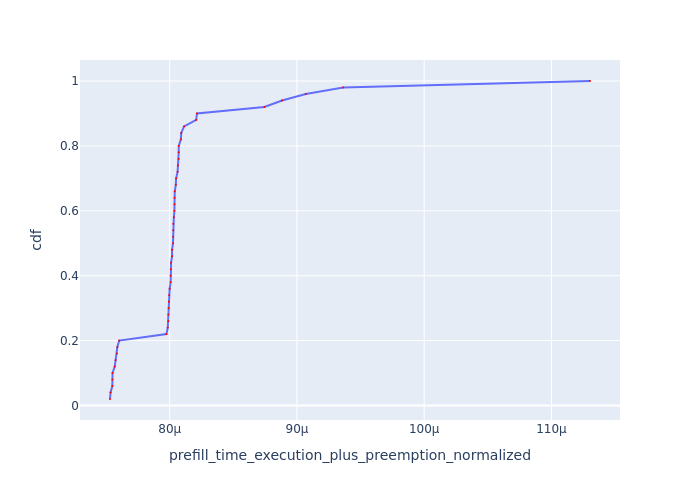

The file beside this chart, header and first rows:
Request Id, prefill_time_execution_plus_preemption_n…, cdf
0_40, 7.530829235947829e-05, 0.02
0_44, 7.535340567512503e-05, 0.04
0_45, 7.549084121179531e-05, 0.06
0_49, 7.549823414017512e-05, 0.08
0_41, 7.550751067814674e-05, 0.1
0_47, 7.567973915694438e-05, 0.12
0_43, 7.574627283483868e-05, 0.14
0_48, 7.585937731288846e-05, 0.16
0_46, 7.588425544091708e-05, 0.18
0_42, 7.603019154634019e-05, 0.2
0_4, 7.974033691499457e-05, 0.22
0_2, 7.984726280721411e-05, 0.24
0_8, 7.989885931976316e-05, 0.26
0_5, 7.990033548997074e-05, 0.28
0_14, 7.992208439009986e-05, 0.3
0_20, 7.993298726749284e-05, 0.32
0_13, 7.995687135052486e-05, 0.34
0_10, 7.999797139963049e-05, 0.36
0_18, 8.007356228640954e-05, 0.38
0_29, 8.007719306581056e-05, 0.4
0_15, 8.008660114426572e-05, 0.42
0_9, 8.010705207194928e-05, 0.44
0_19, 8.018550038946588e-05, 0.46
0_3, 8.018715048479091e-05, 0.48
0_1, 8.026033667024887e-05, 0.5
0_22, 8.026798971722885e-05, 0.52
0_27, 8.027485836363813e-05, 0.54
0_7, 8.027882235234543e-05, 0.56
0_21, 8.032741006860267e-05, 0.58
0_30, 8.036942719813443e-05, 0.6
0_23, 8.037720477846088e-05, 0.62
0_25, 8.037962617158e-05, 0.64
0_12, 8.039701537914794e-05, 0.66
0_17, 8.047929654366847e-05, 0.68
0_32, 8.050531615141496e-05, 0.7
0_37, 8.062116731325556e-05, 0.72
0_35, 8.065656207160989e-05, 0.74
0_33, 8.070373890366828e-05, 0.76
0_38, 8.070578641190502e-05, 0.78
0_31, 8.071083781713447e-05, 0.8
0_24, 8.087806775755789e-05, 0.82
0_28, 8.090812917311107e-05, 0.84
0_11, 8.112808343333882e-05, 0.86
0_34, 8.208317324840005e-05, 0.88
0_36, 8.214193931547184e-05, 0.9
0_26, 8.74375926063161e-05, 0.92
0_6, 8.883109221206206e-05, 0.94
0_16, 9.069442719399769e-05, 0.96
0_39, 9.362980304547939e-05, 0.98
0_0, 0.000113, 1.0
